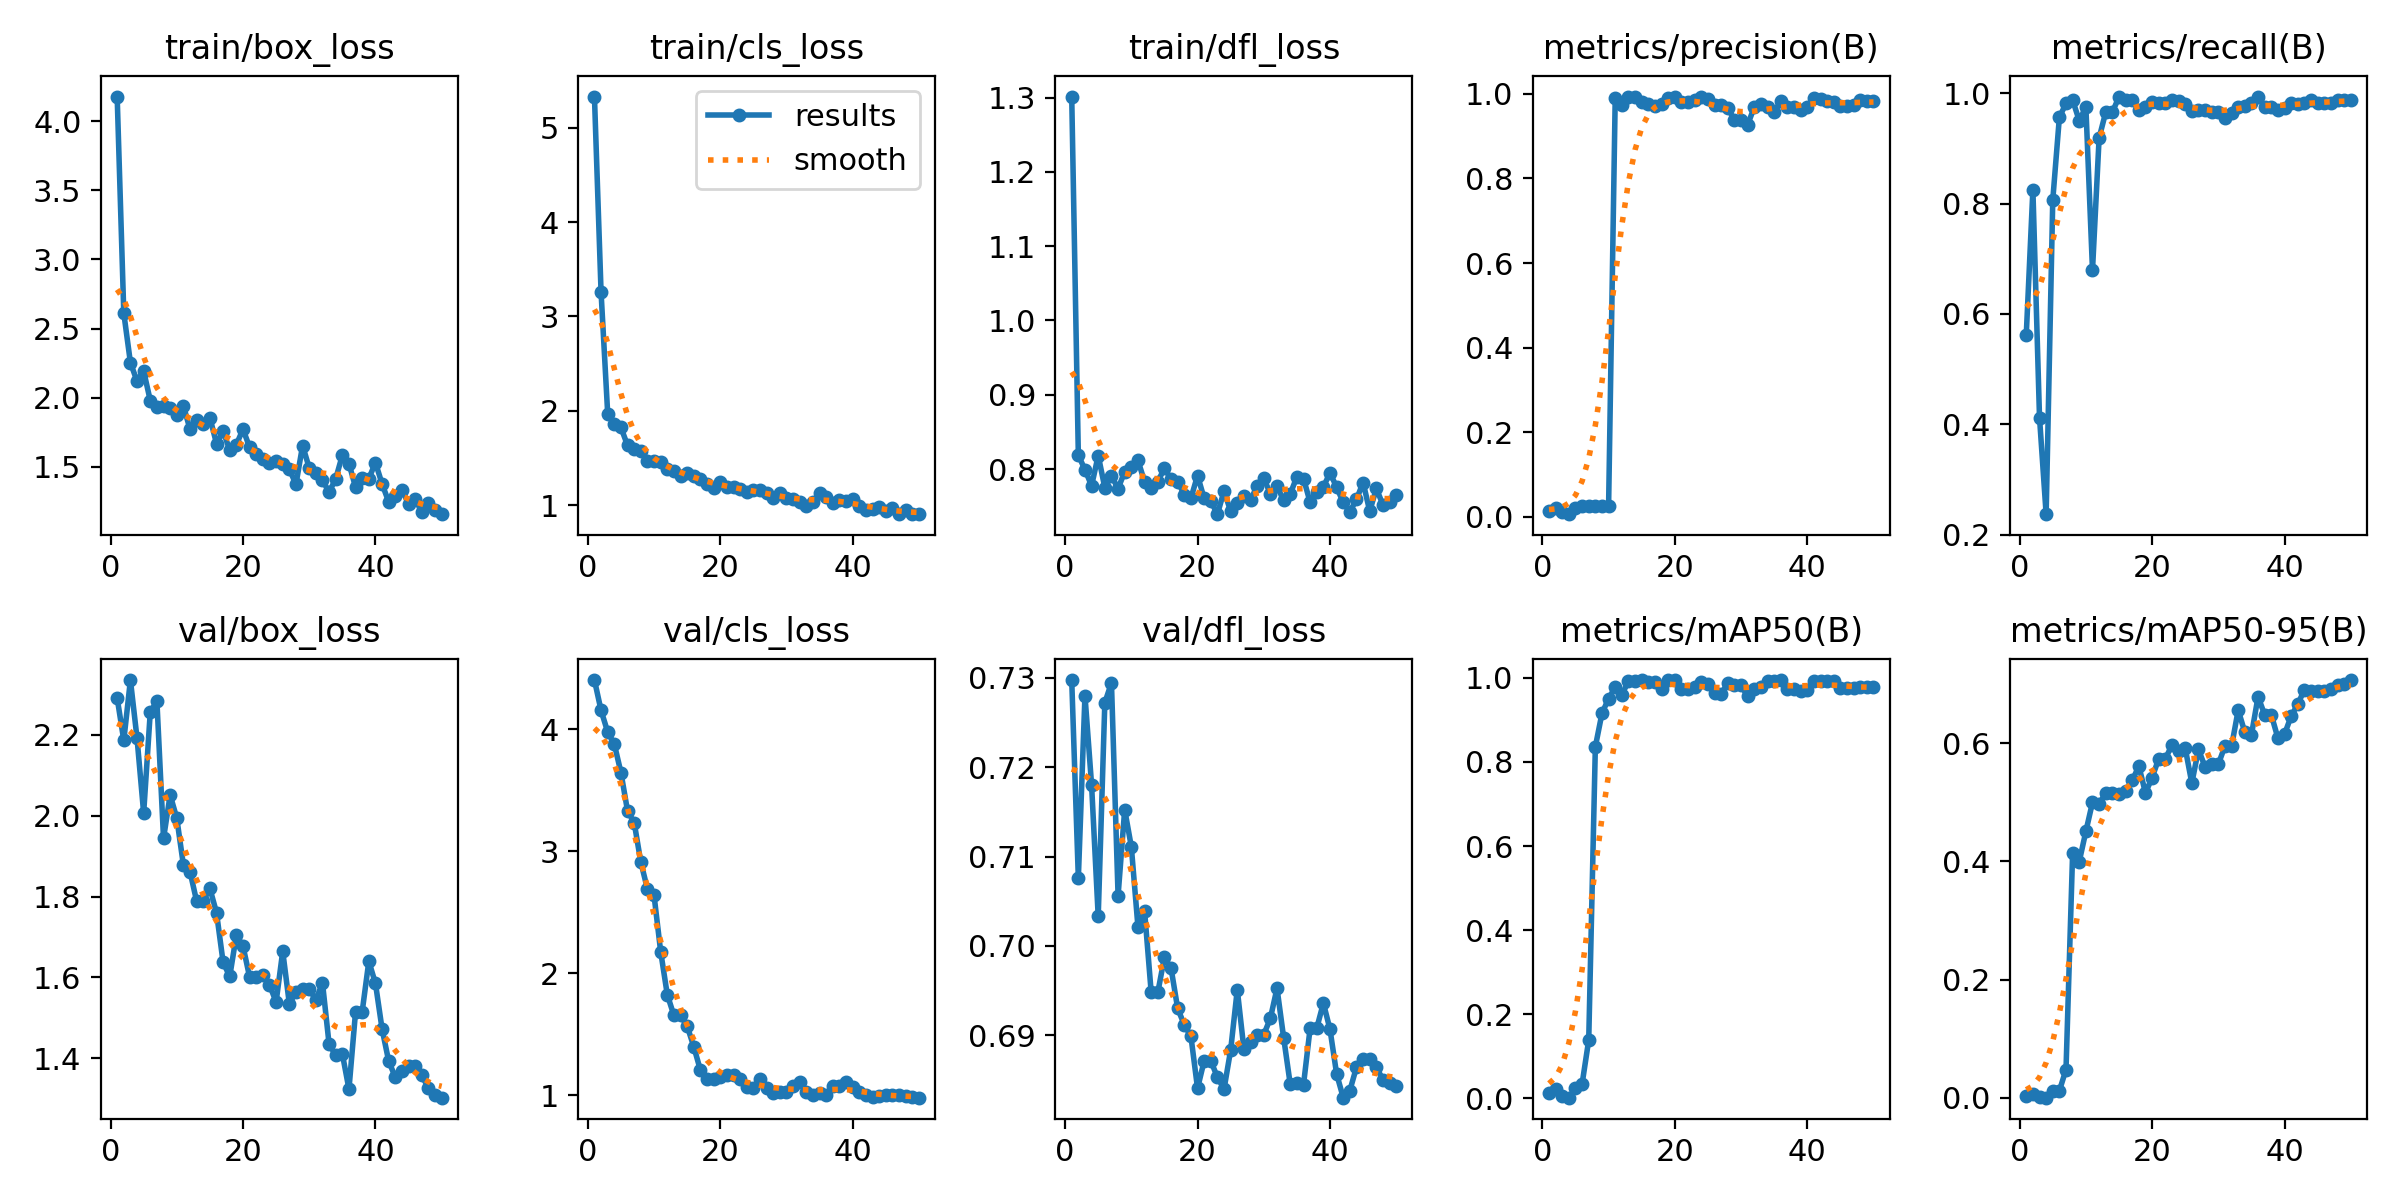

The data file committed next to this chart (first rows):
epoch, time, train/box_loss, train/cls_loss, train/dfl_loss, metrics/precision(B), metrics/recall(B), metrics/mAP50(B), metrics/mAP50-95(B), val/box_loss, val/cls_loss, val/dfl_loss, lr/pg0, lr/pg1, lr/pg2
1, 25.3, 4.18, 5.33, 1.302, 0.015, 0.5625, 0.01216, 0.00236, 2.291, 4.403, 0.7298, 0.00012, 0.00012, 0.00012
2, 49.86, 2.611, 3.256, 0.8185, 0.022, 0.825, 0.02335, 0.00621, 2.186, 4.154, 0.7076, 0.0002549, 0.0002549, 0.0002549
3, 75.36, 2.253, 1.971, 0.7992, 0.011, 0.4125, 0.00541, 0.00089, 2.335, 3.978, 0.728, 0.0003842, 0.0003842, 0.0003842
4, 103.9, 2.119, 1.856, 0.7774, 0.00633, 0.2375, 0.00155, 0.00032, 2.191, 3.879, 0.718, 0.0005079, 0.0005079, 0.0005079
5, 132.3, 2.192, 1.824, 0.8182, 0.0215, 0.8063, 0.02343, 0.01124, 2.006, 3.646, 0.7033, 0.0006261, 0.0006261, 0.0006261
6, 161.1, 1.978, 1.634, 0.7748, 0.0255, 0.9563, 0.03426, 0.01206, 2.256, 3.33, 0.7272, 0.0007388, 0.0007388, 0.0007388
7, 192.4, 1.934, 1.593, 0.7907, 0.02617, 0.9812, 0.1388, 0.04782, 2.283, 3.236, 0.7295, 0.000846, 0.000846, 0.000846
8, 222.6, 1.936, 1.575, 0.7736, 0.02633, 0.9875, 0.8362, 0.4144, 1.944, 2.912, 0.7056, 0.0009475, 0.0009475, 0.0009475
9, 255.5, 1.925, 1.472, 0.7964, 0.02533, 0.95, 0.9156, 0.3997, 2.051, 2.691, 0.7153, 0.001044, 0.001044, 0.001044
10, 288.9, 1.873, 1.465, 0.8028, 0.026, 0.975, 0.9506, 0.4508, 1.994, 2.639, 0.7111, 0.001134, 0.001134, 0.001134
11, 321.2, 1.941, 1.463, 0.8116, 0.9909, 0.6795, 0.9777, 0.5, 1.878, 2.178, 0.7021, 0.001219, 0.001219, 0.001219
12, 358.1, 1.77, 1.381, 0.7829, 0.9731, 0.9187, 0.96, 0.4968, 1.862, 1.825, 0.7039, 0.001298, 0.001298, 0.001298
13, 391.5, 1.838, 1.363, 0.775, 0.9936, 0.9656, 0.992, 0.5165, 1.788, 1.655, 0.6948, 0.001372, 0.001372, 0.001372
14, 427.1, 1.811, 1.308, 0.7829, 0.9936, 0.9656, 0.992, 0.5165, 1.788, 1.655, 0.6948, 0.001441, 0.001441, 0.001441
15, 462.9, 1.855, 1.341, 0.8012, 0.9815, 0.9929, 0.9947, 0.5137, 1.82, 1.567, 0.6987, 0.001446, 0.001446, 0.001446
16, 496.9, 1.667, 1.305, 0.786, 0.9763, 0.9875, 0.9904, 0.5185, 1.76, 1.398, 0.6975, 0.001406, 0.001406, 0.001406
17, 532.5, 1.756, 1.278, 0.7831, 0.9724, 0.9875, 0.9893, 0.5371, 1.637, 1.206, 0.693, 0.001366, 0.001366, 0.001366
18, 567.1, 1.62, 1.226, 0.7655, 0.9762, 0.9688, 0.9737, 0.5611, 1.602, 1.13, 0.6912, 0.001327, 0.001327, 0.001327
19, 601.5, 1.66, 1.181, 0.7607, 0.9896, 0.975, 0.9943, 0.5158, 1.705, 1.131, 0.6899, 0.001287, 0.001287, 0.001287
20, 636.5, 1.77, 1.245, 0.7911, 0.9937, 0.9837, 0.9948, 0.5418, 1.677, 1.149, 0.684, 0.001248, 0.001248, 0.001248
21, 672.6, 1.64, 1.189, 0.7603, 0.9802, 0.9812, 0.9736, 0.5737, 1.601, 1.17, 0.6871, 0.001208, 0.001208, 0.001208
22, 707.6, 1.593, 1.194, 0.7567, 0.9802, 0.9812, 0.9736, 0.5737, 1.601, 1.17, 0.6871, 0.001168, 0.001168, 0.001168
23, 742.3, 1.554, 1.173, 0.7392, 0.9857, 0.9875, 0.9792, 0.5967, 1.607, 1.131, 0.6853, 0.001129, 0.001129, 0.001129
24, 776.6, 1.525, 1.138, 0.7703, 0.9937, 0.9856, 0.9902, 0.586, 1.581, 1.065, 0.6839, 0.001089, 0.001089, 0.001089
25, 812.1, 1.541, 1.163, 0.7432, 0.9874, 0.9798, 0.9865, 0.5916, 1.539, 1.064, 0.6883, 0.00105, 0.00105, 0.00105
26, 846.5, 1.522, 1.159, 0.7545, 0.9748, 0.9681, 0.9629, 0.5325, 1.665, 1.136, 0.6951, 0.00101, 0.00101, 0.00101
27, 882, 1.48, 1.131, 0.763, 0.9742, 0.9688, 0.9619, 0.5893, 1.534, 1.061, 0.6884, 0.0009704, 0.0009704, 0.0009704
28, 916.7, 1.373, 1.076, 0.758, 0.9656, 0.9688, 0.9878, 0.5599, 1.565, 1.021, 0.6892, 0.0009308, 0.0009308, 0.0009308
29, 953.4, 1.653, 1.134, 0.7774, 0.9392, 0.9649, 0.982, 0.5644, 1.572, 1.03, 0.6901, 0.0008912, 0.0008912, 0.0008912
30, 988.7, 1.49, 1.074, 0.7875, 0.9392, 0.9649, 0.982, 0.5644, 1.572, 1.03, 0.6901, 0.0008516, 0.0008516, 0.0008516
31, 1024, 1.453, 1.069, 0.7666, 0.9272, 0.9555, 0.956, 0.5952, 1.544, 1.077, 0.6919, 0.000812, 0.000812, 0.000812
32, 1060, 1.402, 1.031, 0.7772, 0.9686, 0.9648, 0.9723, 0.5947, 1.587, 1.106, 0.6953, 0.0007724, 0.0007724, 0.0007724
33, 1094, 1.315, 0.9969, 0.7576, 0.9768, 0.975, 0.9789, 0.656, 1.435, 1.028, 0.6897, 0.0007328, 0.0007328, 0.0007328
34, 1128, 1.412, 1.035, 0.7664, 0.969, 0.9766, 0.9936, 0.6186, 1.408, 1.007, 0.6845, 0.0006932, 0.0006932, 0.0006932
35, 1162, 1.582, 1.13, 0.7897, 0.9581, 0.9812, 0.9935, 0.6141, 1.411, 1.016, 0.6846, 0.0006536, 0.0006536, 0.0006536
36, 1198, 1.521, 1.083, 0.7872, 0.9826, 0.9938, 0.9938, 0.6786, 1.324, 1.004, 0.6844, 0.000614, 0.000614, 0.000614
37, 1234, 1.351, 1.027, 0.7552, 0.9682, 0.975, 0.9742, 0.648, 1.516, 1.077, 0.6908, 0.0005744, 0.0005744, 0.0005744
38, 1269, 1.415, 1.055, 0.7695, 0.9682, 0.975, 0.9742, 0.648, 1.516, 1.077, 0.6908, 0.0005348, 0.0005348, 0.0005348
39, 1303, 1.413, 1.044, 0.776, 0.9625, 0.9688, 0.9679, 0.6085, 1.64, 1.109, 0.6936, 0.0004952, 0.0004952, 0.0004952
40, 1336, 1.529, 1.065, 0.7947, 0.9689, 0.9732, 0.9705, 0.6153, 1.585, 1.067, 0.6906, 0.0004556, 0.0004556, 0.0004556
41, 1372, 1.375, 0.9896, 0.7756, 0.9895, 0.9812, 0.9915, 0.6458, 1.473, 1.03, 0.6856, 0.000416, 0.000416, 0.000416
42, 1408, 1.244, 0.9519, 0.755, 0.9874, 0.9811, 0.9918, 0.6659, 1.393, 1.003, 0.683, 0.0003764, 0.0003764, 0.0003764
43, 1443, 1.286, 0.9647, 0.7424, 0.9843, 0.9812, 0.9921, 0.6906, 1.353, 0.9901, 0.6838, 0.0003368, 0.0003368, 0.0003368
44, 1477, 1.331, 0.983, 0.7591, 0.9815, 0.9875, 0.9924, 0.6885, 1.37, 0.9954, 0.6864, 0.0002972, 0.0002972, 0.0002972
45, 1510, 1.232, 0.9356, 0.7818, 0.9721, 0.9812, 0.9749, 0.6876, 1.381, 1.001, 0.6873, 0.0002576, 0.0002576, 0.0002576
46, 1545, 1.264, 0.9714, 0.7432, 0.9721, 0.9812, 0.9749, 0.6876, 1.381, 1.001, 0.6873, 0.000218, 0.000218, 0.000218
47, 1578, 1.17, 0.9059, 0.7738, 0.9741, 0.9812, 0.9756, 0.6915, 1.358, 1.001, 0.6864, 0.0001784, 0.0001784, 0.0001784
48, 1612, 1.239, 0.9475, 0.7516, 0.9844, 0.9875, 0.9771, 0.6977, 1.325, 0.9918, 0.685, 0.0001388, 0.0001388, 0.0001388
49, 1646, 1.187, 0.9053, 0.7558, 0.9833, 0.9875, 0.9777, 0.7003, 1.31, 0.9848, 0.6847, 9.92e-05, 9.92e-05, 9.92e-05
50, 1680, 1.156, 0.9052, 0.765, 0.9834, 0.9875, 0.9776, 0.7068, 1.303, 0.9808, 0.6843, 5.96e-05, 5.96e-05, 5.96e-05
